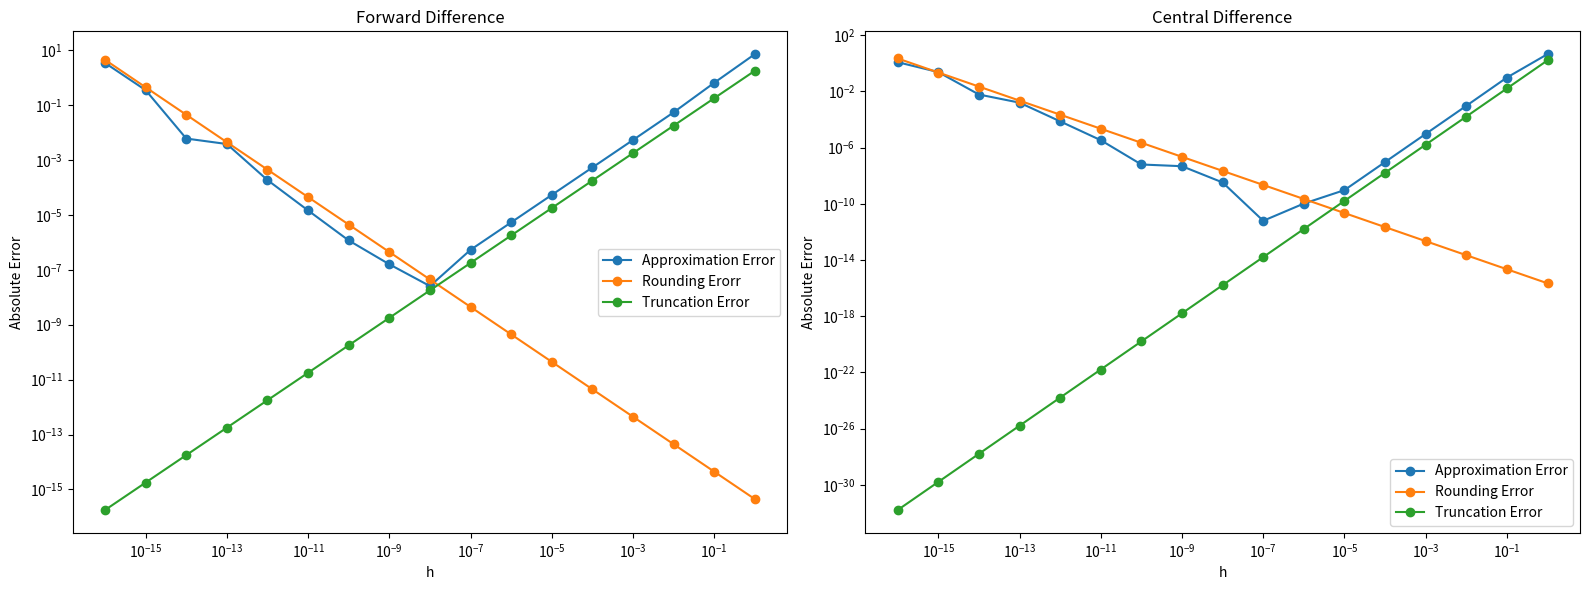

Source code (Python):
import numpy as np
import matplotlib.pyplot as plt
epsilon=np.finfo(float).eps
def f(x):
    return np.tan(x)
def f_prime(x):
    return 1/np.cos(x)**2

def f_prime_prime(x):
    return 2*np.tan(x)/(np.cos(x)**2)

def f_prime_prime_prime(x):
    return 2*(1/np.cos(x)**2)**2 + 2*np.tan(x)*(-2*np.tan(x)/np.cos(x)**2)

def forward_diff(x,h,f):
    return (f(x + h) - f(x)) / h

def central_diff(x,h,f):
    return (f(x+h)-f(x-h))/(2*h)

def h_value():
    return np.power(10,-np.arange(17),dtype=float)

def h_min_forward():
    return 2*np.sqrt(epsilon)/abs(f_prime_prime(1))

def h_min_central():
    return np.cbrt(3*epsilon/abs(f_prime_prime_prime(1)))

def errors(f,M,method):
    h_min=1
    h_values = h_value()
    values = [method(1,h,f) for h in h_values]
    num_diff_error=abs(values - f_prime(1))
    if(method==forward_diff):
        rou_diff_error=[2*epsilon/h for h in h_values]
        tru_diff_error=[M*h/6 for h in h_values]
    else:
        rou_diff_error=[epsilon/h for h in h_values]
        tru_diff_error=[(M*h**2)/6 for h in h_values]
    return num_diff_error,rou_diff_error,tru_diff_error,h_min

def main(f):
    h_values = h_value()
    num_diff_error, rou_diff_error, tru_diff_error,h_min = errors(f, abs(f_prime_prime(1)), forward_diff)
    num_diff_error2, rou_diff_error2, tru_diff_error2 ,h_min2= errors(f, abs(f_prime_prime_prime(1)), central_diff)
    plt.figure(figsize=(16, 6))
    plt.subplot(1, 2, 1)
    plt.loglog(h_values, num_diff_error, label='Approximation Error', marker='o')
    plt.loglog(h_values, rou_diff_error, label='Rounding Erorr', marker='o')
    plt.loglog(h_values, tru_diff_error, label='Truncation Error', marker='o')
    plt.xlabel('h')
    plt.ylabel('Absolute Error')
    plt.title('Forward Difference')
    plt.legend()
    plt.subplot(1, 2, 2)
    plt.loglog(h_values, num_diff_error2, label='Approximation Error', marker='o')
    plt.loglog(h_values, rou_diff_error2, label='Rounding Error', marker='o')
    plt.loglog(h_values, tru_diff_error2, label='Truncation Error', marker='o')
    plt.xlabel('h')
    plt.ylabel('Absolute Error')
    plt.title('Central Difference')
    plt.legend()
    plt.tight_layout()
    plt.show()


    print(h_min_forward(),h_min_central())
    return h_min,h_min-h_min_forward(),h_min2,h_min2-h_min_central()


print(main(f))



